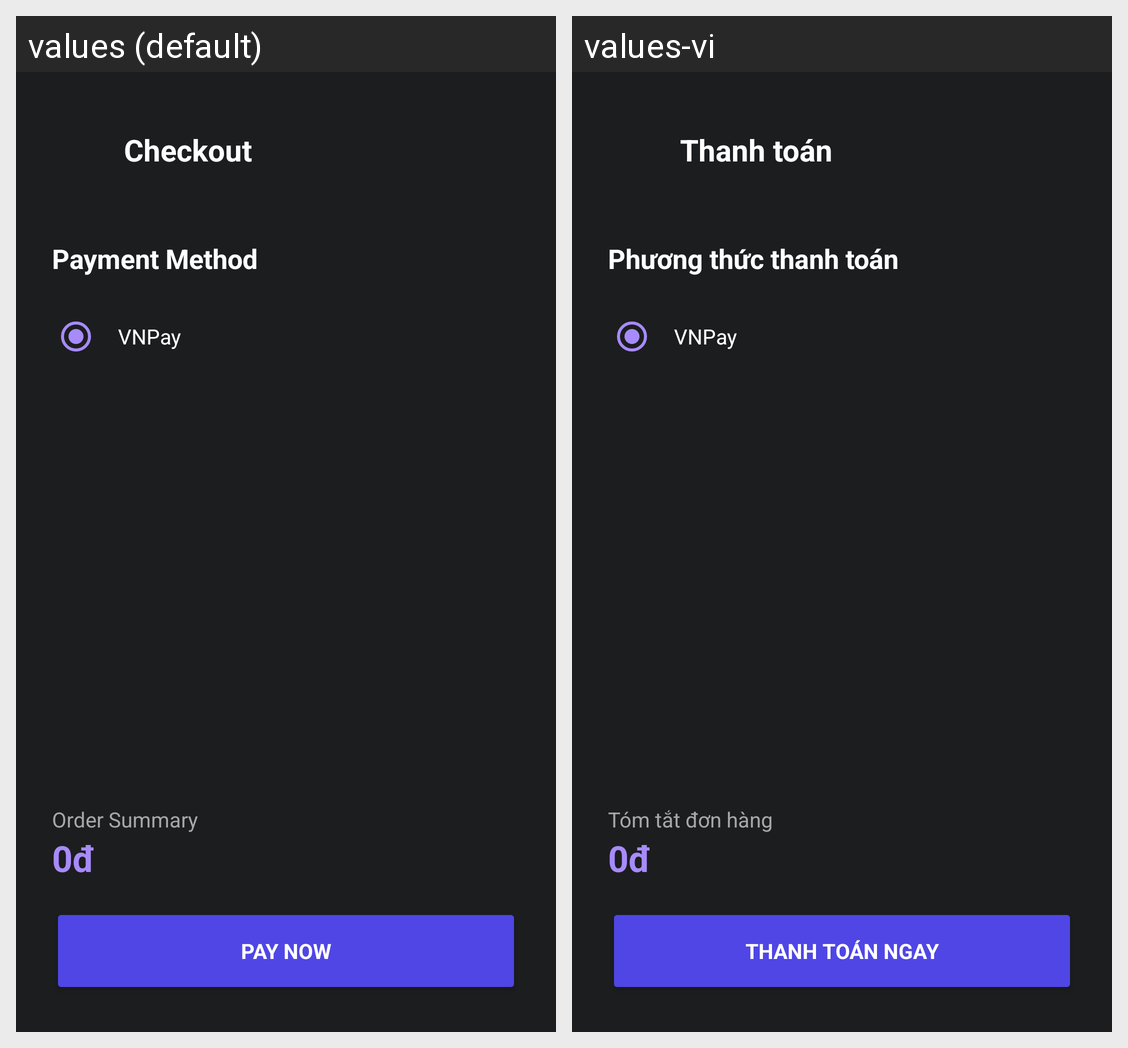

This grid shows one Android layout under two languages. Give, for every string resource on the screen, its name, the default text and each shown locale's text.
Android screen res/layout/activity_checkout.xml rendered under 2 locales, left to right: values (default), values-vi. Device: Nexus 5 (rendered at 1080×1920; each locale shown at half size, 540×960, under a caption strip naming it); theme Theme.MyApplication.
Strings drawn on this screen, with the default value and each locale's value (text and hints the layout hard-codes, and strings that could not be matched under every locale, appear in the picture but are not listed):

checkout_title
  values: Checkout
  values-vi: Thanh toán

payment_method
  values: Payment Method
  values-vi: Phương thức thanh toán

order_summary
  values: Order Summary
  values-vi: Tóm tắt đơn hàng

pay_now_upper
  values: PAY NOW
  values-vi: THANH TOÁN NGAY
